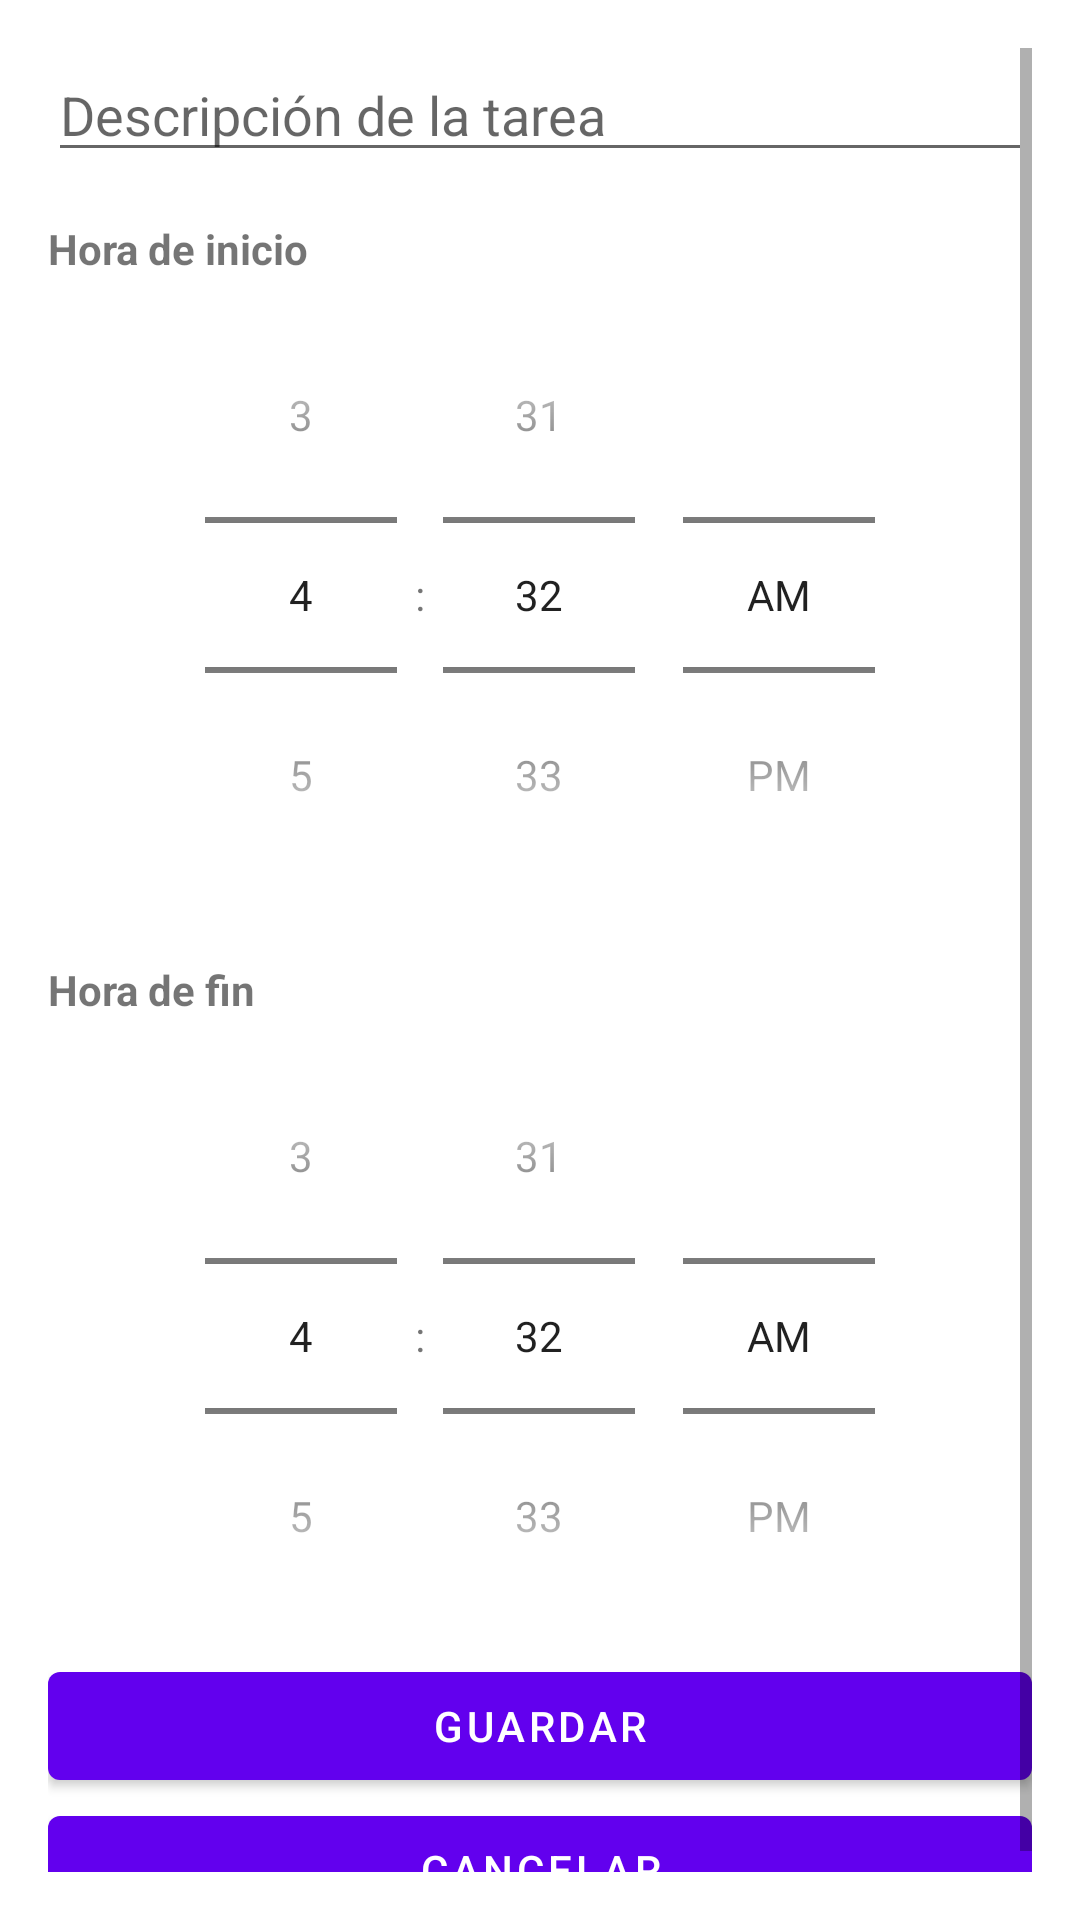

This screen was rendered from an Android layout file. Write that file and the resources it references.
<!-- AndroidManifest.xml: application theme Theme.Tusservi -->
<!-- res/layout/dialog_crear_tarea.xml -->
<?xml version="1.0" encoding="utf-8"?>
<ScrollView xmlns:android="http://schemas.android.com/apk/res/android"
    android:layout_width="match_parent"
    android:layout_height="wrap_content"
    android:padding="16dp">

    <LinearLayout
        android:orientation="vertical"
        android:layout_width="match_parent"
        android:layout_height="wrap_content">

        <EditText
            android:id="@+id/etDescripcion"
            android:hint="Descripción de la tarea"
            android:inputType="text"
            android:layout_width="match_parent"
            android:layout_height="wrap_content" />
        <TextView
            android:id="@+id/tvError"
            android:layout_width="match_parent"
            android:layout_height="wrap_content"
            android:textColor="#FF0000"
            android:visibility="gone"
            android:text=""
            android:paddingTop="4dp" />


        <TextView
            android:layout_marginTop="16dp"
            android:text="Hora de inicio"
            android:textStyle="bold"
            android:layout_width="wrap_content"
            android:layout_height="wrap_content" />

        <TimePicker
            android:id="@+id/timePickerInicio"
            android:layout_width="match_parent"
            android:layout_height="wrap_content"
            android:timePickerMode="spinner"
            />

        <TextView
            android:layout_marginTop="16dp"
            android:text="Hora de fin"
            android:textStyle="bold"
            android:layout_width="wrap_content"
            android:layout_height="wrap_content" />

        <TimePicker
            android:id="@+id/timePickerFin"
            android:layout_width="match_parent"
            android:layout_height="wrap_content"
            android:timePickerMode="spinner"
             />

        <Button
            android:id="@+id/btnGuardar"
            android:layout_width="match_parent"
            android:layout_height="wrap_content"
            android:text="Guardar" />

        <Button
            android:id="@+id/btnCancelar"
            android:layout_width="match_parent"
            android:layout_height="wrap_content"
            android:text="Cancelar" />

    </LinearLayout>
</ScrollView>
<!-- resources referenced by this layout -->
<resources>
  <style name="Theme.Tusservi" parent="Theme.MaterialComponents.DayNight.DarkActionBar">
          
          <item name="colorPrimary">@color/purple_500</item>
          <item name="colorPrimaryVariant">@color/purple_700</item>
          <item name="colorOnPrimary">@color/white</item>
          
          <item name="colorSecondary">@color/teal_200</item>
          <item name="colorSecondaryVariant">@color/teal_700</item>
          <item name="colorOnSecondary">@color/black</item>
          
          <item name="android:statusBarColor">?attr/colorPrimaryVariant</item>
          
      </style>
  <color name="purple_500">#FF6200EE</color>
  <color name="purple_700">#FF3700B3</color>
  <color name="white">#FFFFFFFF</color>
  <color name="teal_200">#FF03DAC5</color>
  <color name="teal_700">#FF018786</color>
  <color name="black">#FF000000</color>
</resources>
